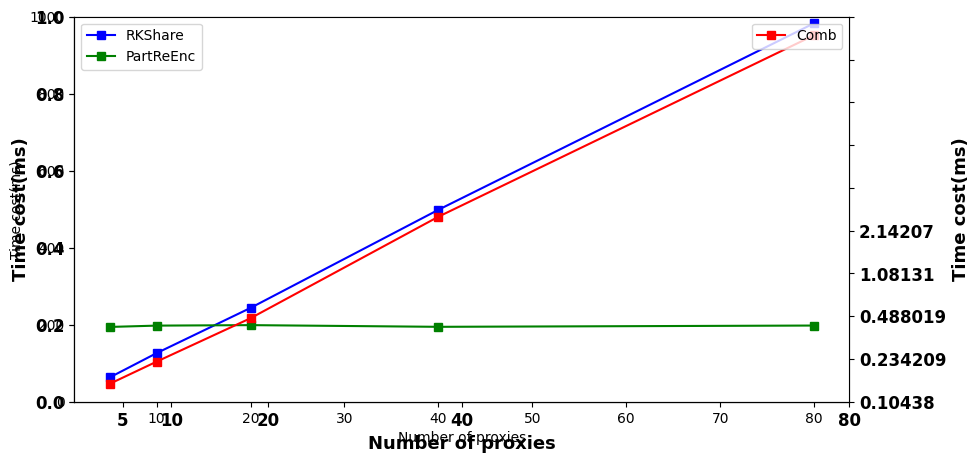

This figure's Python source:
# # coding=utf-8

import numpy as np
import matplotlib.pyplot as plt
from matplotlib.pyplot import MultipleLocator

plt.rcParams['font.sans-serif'] = ['Arial']  # 如果要显示中文字体,则在此处设为：SimHei
plt.rcParams['axes.unicode_minus'] = False  # 显示负号

x = np.array([5, 10, 20, 40, 80])
share = np.array([63.002259, 126.1997, 243.66857, 498.574039, 983.14892])
reenc = np.array([194.25862, 197.671269, 198.93531, 194.550669, 197.87574])
cipher_aggregate = np.array([0.10438, 0.234209, 0.488019, 1.08131, 2.14207])
# label在图示(legend)中显示。若为数学公式,则最好在字符串前后添加"$"符号
# color：b:blue、g:green、r:red、c:cyan、m:magenta、y:yellow、k:black、w:white、、、
# 线型：-  --   -.  :    ,
# marker：.  ,   o   v    <    *    +    1
# x_major_locator=MultipleLocator(100)
fig = plt.figure(figsize=(10, 5))
plt.grid(linestyle="--")  # 设置背景网格线为虚线
plt.xticks(x, fontsize=12, fontweight='bold')  # 默认字体大小为10
plt.yticks(fontsize=12, fontweight='bold')
plt.xlabel("Number of proxies", fontsize=13, fontweight='bold')
plt.ylabel("Time cost(ms)", fontsize=13, fontweight='bold')

ax = fig.add_subplot()
ax.spines['top'].set_visible(False)  # 去掉上边框
ax.spines['right'].set_visible(False)  # 去掉右边框
ax.plot(x, share, label='RKShare', color='blue', marker='s', linewidth=1.5)
ax.plot(x, reenc, label='PartReEnc', color='green', marker='s', linewidth=1.5)
ax.set_ylabel("Time cost(ms)")
ax.set_ylim(0, 1000)
ax.legend(loc='upper left')

ax2 = ax.twinx()
ax2.plot(x, cipher_aggregate, label='Comb', color='red', marker='s', linewidth=1.5)
ax2.set_ylabel("Time cost(ms)", fontsize=13, fontweight='bold')
ax2.set_yticklabels(cipher_aggregate, fontdict={'fontsize':12, 'fontweight':'bold'})
ax2.set_ylim(0, 2.25)
ax2.legend(loc='upper right')

ax.set_xlabel("Number of proxies")
plt.show()
# plt.figure(figsize=(10, 5))
# plt.grid(linestyle="--")  # 设置背景网格线为虚线

# ax.xaxis.set_major_locator(x_major_locator)
# ax2 = ax.twinx()


# ax.plot(x, share, marker='s', label="RKShare", color="blue", linewidth=1.5)
# ax.plot(x, reenc, marker='s', label="PartReEnc", color="green", linewidth=1.5)
# ax2.plot(x, cipher_aggregate, marker='s', label="Comb", color="red", linewidth=1.5)

# # group_labels = ['5', '10', '20', '40', '80']  # x轴刻度的标识
# plt.xticks(x, fontsize=12, fontweight='bold')  # 默认字体大小为10
# plt.yticks(fontsize=12, fontweight='bold')
# # plt.title("example", fontsize=12, fontweight='bold')  # 默认字体大小为12
# plt.xlabel("Number of proxies", fontsize=13, fontweight='bold')
# plt.ylabel("Time cost(ms)", fontsize=13, fontweight='bold')
# plt.xlim(0, 90)  # 设置x轴的范围
# ax2.ylim(0, 2.25)

# # # plt.legend()          #显示各曲线的图例
# # plt.legend(loc=0, numpoints=1)
# # leg = plt.gca().get_legend()
# # ltext = leg.get_texts()
# # plt.setp(ltext, fontsize=12, fontweight='bold')  # 设置图例字体的大小和粗细

# # plt.savefig('fig1.svg', format='svg')  # 建议保存为svg格式,再用inkscape转为矢量图emf后插入word中
# # plt.savefig('fig1.eps',dpi=1200,format='eps')
# plt.savefig('fig2.svg', format='svg')  # 建议保存为svg格式,再用inkscape转为矢量图emf后插入word中
# plt.savefig('fig2.eps',dpi=1200,format='eps')
# # plt.savefig('fig3.svg', format='svg')  # 建议保存为svg格式,再用inkscape转为矢量图emf后插入word中
# # plt.savefig('fig3.eps',dpi=1200,format='eps')
# plt.show()

# # coding=utf-8

# # import numpy as np
# # import matplotlib.pyplot as plt

# # plt.rcParams['font.sans-serif'] = ['Arial']  # 如果要显示中文字体,则在此处设为：SimHei
# # plt.rcParams['axes.unicode_minus'] = False  # 显示负号

# # x = np.array([5, 10, 20, 40, 80])
# # arithm_share = np.array([35.745519, 65.351, 126.216589, 243.06483, 491.71047])
# # shamir_share = np.array([79.390048, 197.82987, 382.0771, 760.641159, 1482.14892])
# # ourNetwork = np.array([2.0205495, 2.6509762, 3.1876223, 4.380781, 6.004548, 9.9298])

# # # label在图示(legend)中显示。若为数学公式,则最好在字符串前后添加"$"符号
# # # color：b:blue、g:green、r:red、c:cyan、m:magenta、y:yellow、k:black、w:white、、、
# # # 线型：-  --   -.  :    ,
# # # marker：.  ,   o   v    <    *    +    1
# # plt.figure(figsize=(10, 5))
# # plt.grid(linestyle="--")  # 设置背景网格线为虚线
# # ax = plt.gca()
# # ax.spines['top'].set_visible(False)  # 去掉上边框
# # ax.spines['right'].set_visible(False)  # 去掉右边框


# # plt.plot(x, arithm_share, marker='s', label="Additive Secret Sharing", color="blue", linewidth=1.5)
# # plt.plot(x, shamir_share, marker='s', color="green", label="Shamir Secret Sharing", linewidth=1.5)

# # # group_labels = ['Top 0-5%', 'Top 5-10%', 'Top 10-20%', 'Top 20-50%', 'Top 50-70%', ' Top 70-100%']  # x轴刻度的标识
# # plt.xticks(x, fontsize=12, fontweight='bold')  # 默认字体大小为10
# # plt.yticks(fontsize=12, fontweight='bold')
# # # plt.title("example", fontsize=12, fontweight='bold')  # 默认字体大小为12
# # plt.xlabel("Number of proxies", fontsize=13, fontweight='bold')
# # plt.ylabel("Time cost(ms)", fontsize=13, fontweight='bold')
# # plt.xlim(0, 90)  # 设置x轴的范围
# # plt.ylim(0, 1600)

# # # plt.legend()          #显示各曲线的图例
# # plt.legend(loc=0, numpoints=1)
# # leg = plt.gca().get_legend()
# # ltext = leg.get_texts()
# # plt.setp(ltext, fontsize=12, fontweight='bold')  # 设置图例字体的大小和粗细

# # plt.savefig('fig1.svg', format='svg')  # 建议保存为svg格式,再用inkscape转为矢量图emf后插入word中
# # plt.savefig('fig1.eps',dpi=1200,format='eps')
# # plt.show()
